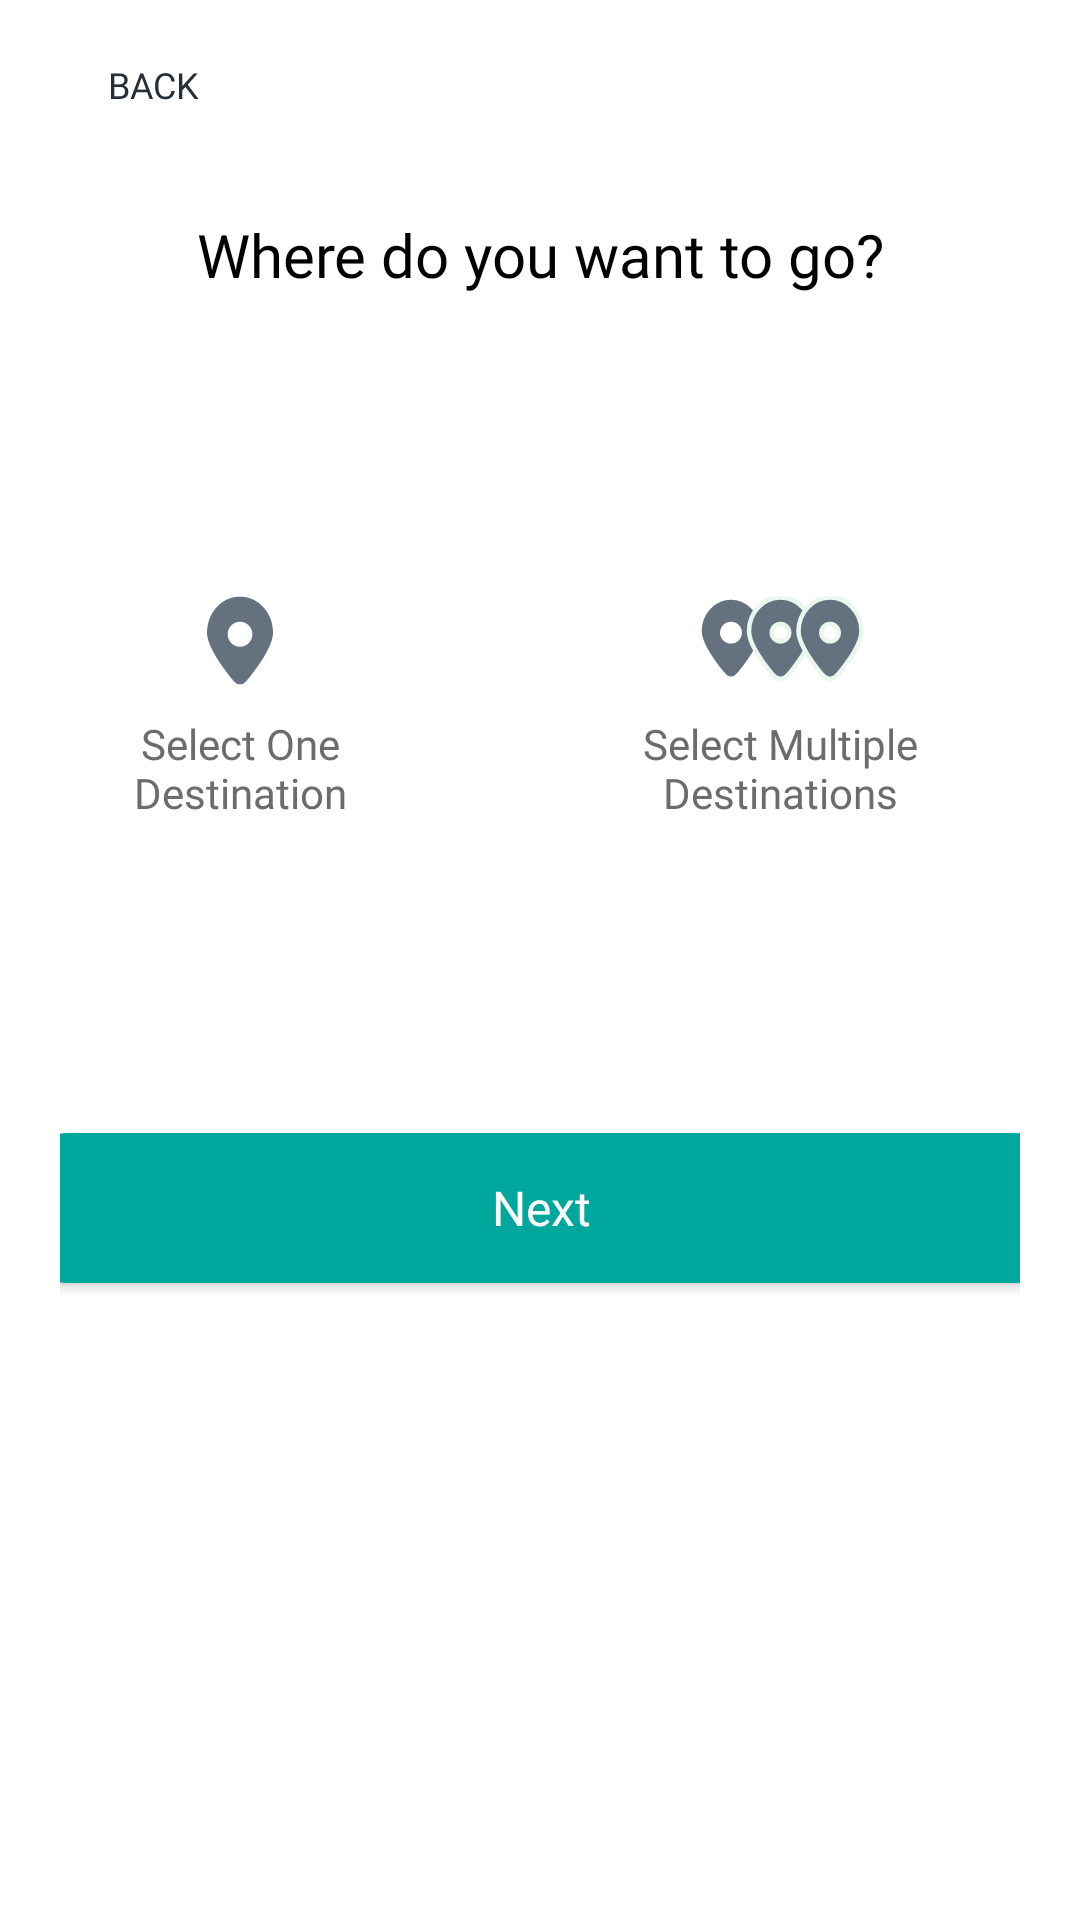

Write the Android layout XML for this screen, with the resource values it uses.
<!-- AndroidManifest.xml: application theme Theme.TravelSmart -->
<!-- res/layout/fragment_places.xml -->
<?xml version="1.0" encoding="utf-8"?>
<androidx.constraintlayout.widget.ConstraintLayout xmlns:android="http://schemas.android.com/apk/res/android"
    xmlns:app="http://schemas.android.com/apk/res-auto"
    xmlns:tools="http://schemas.android.com/tools"
    android:layout_width="match_parent"
    android:layout_height="match_parent"
    android:fillViewport="true"
    android:background="@color/white"
    android:padding="20dp">

    <LinearLayout
        android:id="@+id/linearLayout5"
        android:layout_width="match_parent"
        android:layout_height="match_parent"
        android:orientation="vertical"
        tools:layout_editor_absoluteX="20dp"
        tools:layout_editor_absoluteY="20dp">

        <TextView
            android:id="@+id/budget"
            android:layout_width="wrap_content"
            android:layout_height="wrap_content"
            android:layout_marginBottom="15dp"
            android:drawableStart="@drawable/ic_back"
            android:drawablePadding="5dp"
            android:fontFamily="@font/poppins_bold"
            android:text="back"
            android:textAllCaps="true"
            android:textColor="@color/dark_blue"
            android:textSize="12sp" />

        <TextView
            android:layout_width="match_parent"
            android:layout_height="wrap_content"
            android:layout_marginTop="20dp"
            android:layout_marginBottom="15dp"
            android:fontFamily="@font/poppins_semi_bold"
            android:gravity="center"
            android:text="Where do you want to go?"
            android:textColor="@color/black"
            android:textSize="20sp" />

        <LinearLayout
            android:layout_width="match_parent"
            android:layout_height="150dp"
            android:layout_marginTop="50dp"
            android:gravity="center"
            android:orientation="horizontal">

            <androidx.constraintlayout.widget.ConstraintLayout
                android:layout_width="160dp"
                android:layout_height="160dp"
                android:layout_marginRight="20dp"
                android:background="@drawable/selector">

                <ImageView
                    android:id="@+id/location"
                    android:layout_width="30dp"
                    android:layout_height="30dp"
                    android:layout_marginTop="40dp"
                    android:src="@drawable/ic_location"
                    app:layout_constraintEnd_toEndOf="parent"
                    app:layout_constraintStart_toStartOf="parent"
                    app:layout_constraintTop_toTopOf="parent" />

                <TextView
                    android:layout_width="match_parent"
                    android:layout_height="wrap_content"
                    android:fontFamily="@font/poppins_regular"
                    android:gravity="center"
                    android:padding="10dp"
                    android:text="Select One Destination"
                    android:textColor="@color/dark_grey"
                    android:textSize="14sp"
                    app:layout_constraintEnd_toEndOf="parent"
                    app:layout_constraintStart_toStartOf="parent"
                    app:layout_constraintTop_toBottomOf="@+id/location" />

            </androidx.constraintlayout.widget.ConstraintLayout>

            <androidx.constraintlayout.widget.ConstraintLayout
                android:layout_width="160dp"
                android:layout_height="160dp"
                android:layout_marginRight="20dp"
                android:background="@drawable/selector">

                <ImageView
                    android:id="@+id/locations"
                    android:layout_width="90dp"
                    android:layout_height="30dp"
                    android:layout_marginTop="40dp"
                    android:src="@drawable/ic_locations"
                    app:layout_constraintEnd_toEndOf="parent"
                    app:layout_constraintStart_toStartOf="parent"
                    app:layout_constraintTop_toTopOf="parent" />

                <TextView
                    android:layout_width="match_parent"
                    android:layout_height="wrap_content"
                    android:fontFamily="@font/poppins_regular"
                    android:gravity="center"
                    android:padding="10dp"
                    android:text="Select Multiple Destinations"
                    android:textColor="@color/dark_grey"
                    android:textSize="14sp"
                    app:layout_constraintEnd_toEndOf="parent"
                    app:layout_constraintStart_toStartOf="parent"
                    app:layout_constraintTop_toBottomOf="@+id/locations" />

            </androidx.constraintlayout.widget.ConstraintLayout>

        </LinearLayout>

    </LinearLayout>

    <Button
        android:id="@+id/b_sign_in"
        android:layout_width="340dp"
        android:layout_height="50dp"
        android:background="@drawable/bg_dark_green_c"
        android:backgroundTint="@color/dark_green"
        android:fontFamily="@font/manrope_bold"
        android:text="@string/next"
        android:textAllCaps="false"
        android:textColor="@color/white"
        android:textSize="16sp"
        app:layout_constraintBottom_toBottomOf="parent"
        app:layout_constraintEnd_toEndOf="parent"
        app:layout_constraintStart_toStartOf="parent"
        app:layout_constraintTop_toTopOf="parent"
        app:layout_constraintVertical_bias="0.65" />

</androidx.constraintlayout.widget.ConstraintLayout>
<!-- resources referenced by this layout -->
<resources>
  <color name="black">#FF000000</color>
  <color name="dark_blue">#262E36</color>
  <color name="dark_green">#00A79D</color>
  <color name="dark_grey">#6C6C6C</color>
  <color name="white">#FFFFFFFF</color>
  <!-- drawable bg_dark_green_c (drawable-v24) -->
  <?xml version="1.0" encoding="utf-8"?>
  <shape xmlns:android="http://schemas.android.com/apk/res/android">
      <solid android:color="@color/dark_green" />
      <corners android:radius="12dp"/>
  </shape>
  <!-- drawable ic_back (drawable) -->
  <vector xmlns:android="http://schemas.android.com/apk/res/android"
      android:width="11dp"
      android:height="9dp"
      android:viewportWidth="11"
      android:viewportHeight="9">
    <path
        android:pathData="M3.33,1.708C3.514,1.526 3.515,1.229 3.333,1.045C3.151,0.861 2.854,0.86 2.67,1.042L1.548,2.154C1.126,2.573 0.781,2.915 0.536,3.22C0.281,3.537 0.097,3.859 0.047,4.245C0.026,4.414 0.026,4.586 0.047,4.755C0.097,5.141 0.281,5.463 0.536,5.78C0.781,6.085 1.126,6.427 1.548,6.846L2.67,7.958C2.854,8.14 3.151,8.139 3.333,7.955C3.515,7.771 3.514,7.474 3.33,7.292L2.228,6.2C1.781,5.757 1.474,5.452 1.267,5.193C1.199,5.109 1.147,5.035 1.106,4.969H10.5C10.759,4.969 10.969,4.759 10.969,4.5C10.969,4.241 10.759,4.031 10.5,4.031H1.106C1.147,3.965 1.199,3.891 1.267,3.807C1.474,3.548 1.781,3.243 2.228,2.8L3.33,1.708Z"
        android:fillColor="@color/white"/>
  </vector>
  <!-- drawable ic_location (drawable) -->
  <vector xmlns:android="http://schemas.android.com/apk/res/android"
      android:width="26dp"
      android:height="35dp"
      android:viewportWidth="26"
      android:viewportHeight="35">
    <path
        android:pathData="M17.519,31.013C21.272,26.227 26,19.273 26,14.614C26,6.888 20.18,0.625 13,0.625C5.82,0.625 0,6.888 0,14.614C0,19.273 4.728,26.227 8.481,31.013C10.439,33.51 11.418,34.759 13,34.759C14.582,34.759 15.561,33.51 17.519,31.013ZM13,20.125C10.308,20.125 8.125,17.942 8.125,15.25C8.125,12.558 10.308,10.375 13,10.375C15.692,10.375 17.875,12.558 17.875,15.25C17.875,17.942 15.692,20.125 13,20.125Z"
        android:fillColor="#65717E"
        android:fillType="evenOdd"/>
  </vector>
  <!-- drawable ic_locations: vector/xml drawable (drawable, 2305 chars, omitted) -->
  <!-- drawable selector (drawable) -->
  <?xml version="1.0" encoding="utf-8"?>
  <selector xmlns:android="http://schemas.android.com/apk/res/android">
      <item android:drawable="@drawable/bg_green_c"
          android:state_pressed="false">
      </item>
      <item android:drawable="@drawable/bg_green_sc"
          android:state_pressed="true">
      </item>
  </selector>
  <string name="next">Next</string>
  <style name="Theme.TravelSmart" parent="Theme.AppCompat.Light.NoActionBar">
          
          <item name="colorPrimary">@color/purple_500</item>
          <item name="colorPrimaryVariant">@color/dark_green</item>
          <item name="colorOnPrimary">@color/trans_black</item>
          
          <item name="colorSecondary">@color/teal_200</item>
          <item name="colorSecondaryVariant">@color/teal_700</item>
          <item name="colorOnSecondary">@color/black</item>
          <item name="android:statusBarColor">@color/dark_green</item>
      </style>
  <!-- drawable bg_green_sc (drawable) -->
  <?xml version="1.0" encoding="utf-8"?>
  <shape xmlns:android="http://schemas.android.com/apk/res/android">
      <solid android:color="@color/green" />
      <corners android:radius="15dp"/>
      <stroke
          android:color="@color/dark_green"
          android:width="3dp"/>
  </shape>
  <color name="purple_500">#FF6200EE</color>
  <color name="trans_black">#80000000</color>
  <color name="teal_200">#80B5E5E3</color>
  <color name="teal_700">#FF018786</color>
  <color name="green">#80B5E5E3</color>
</resources>
